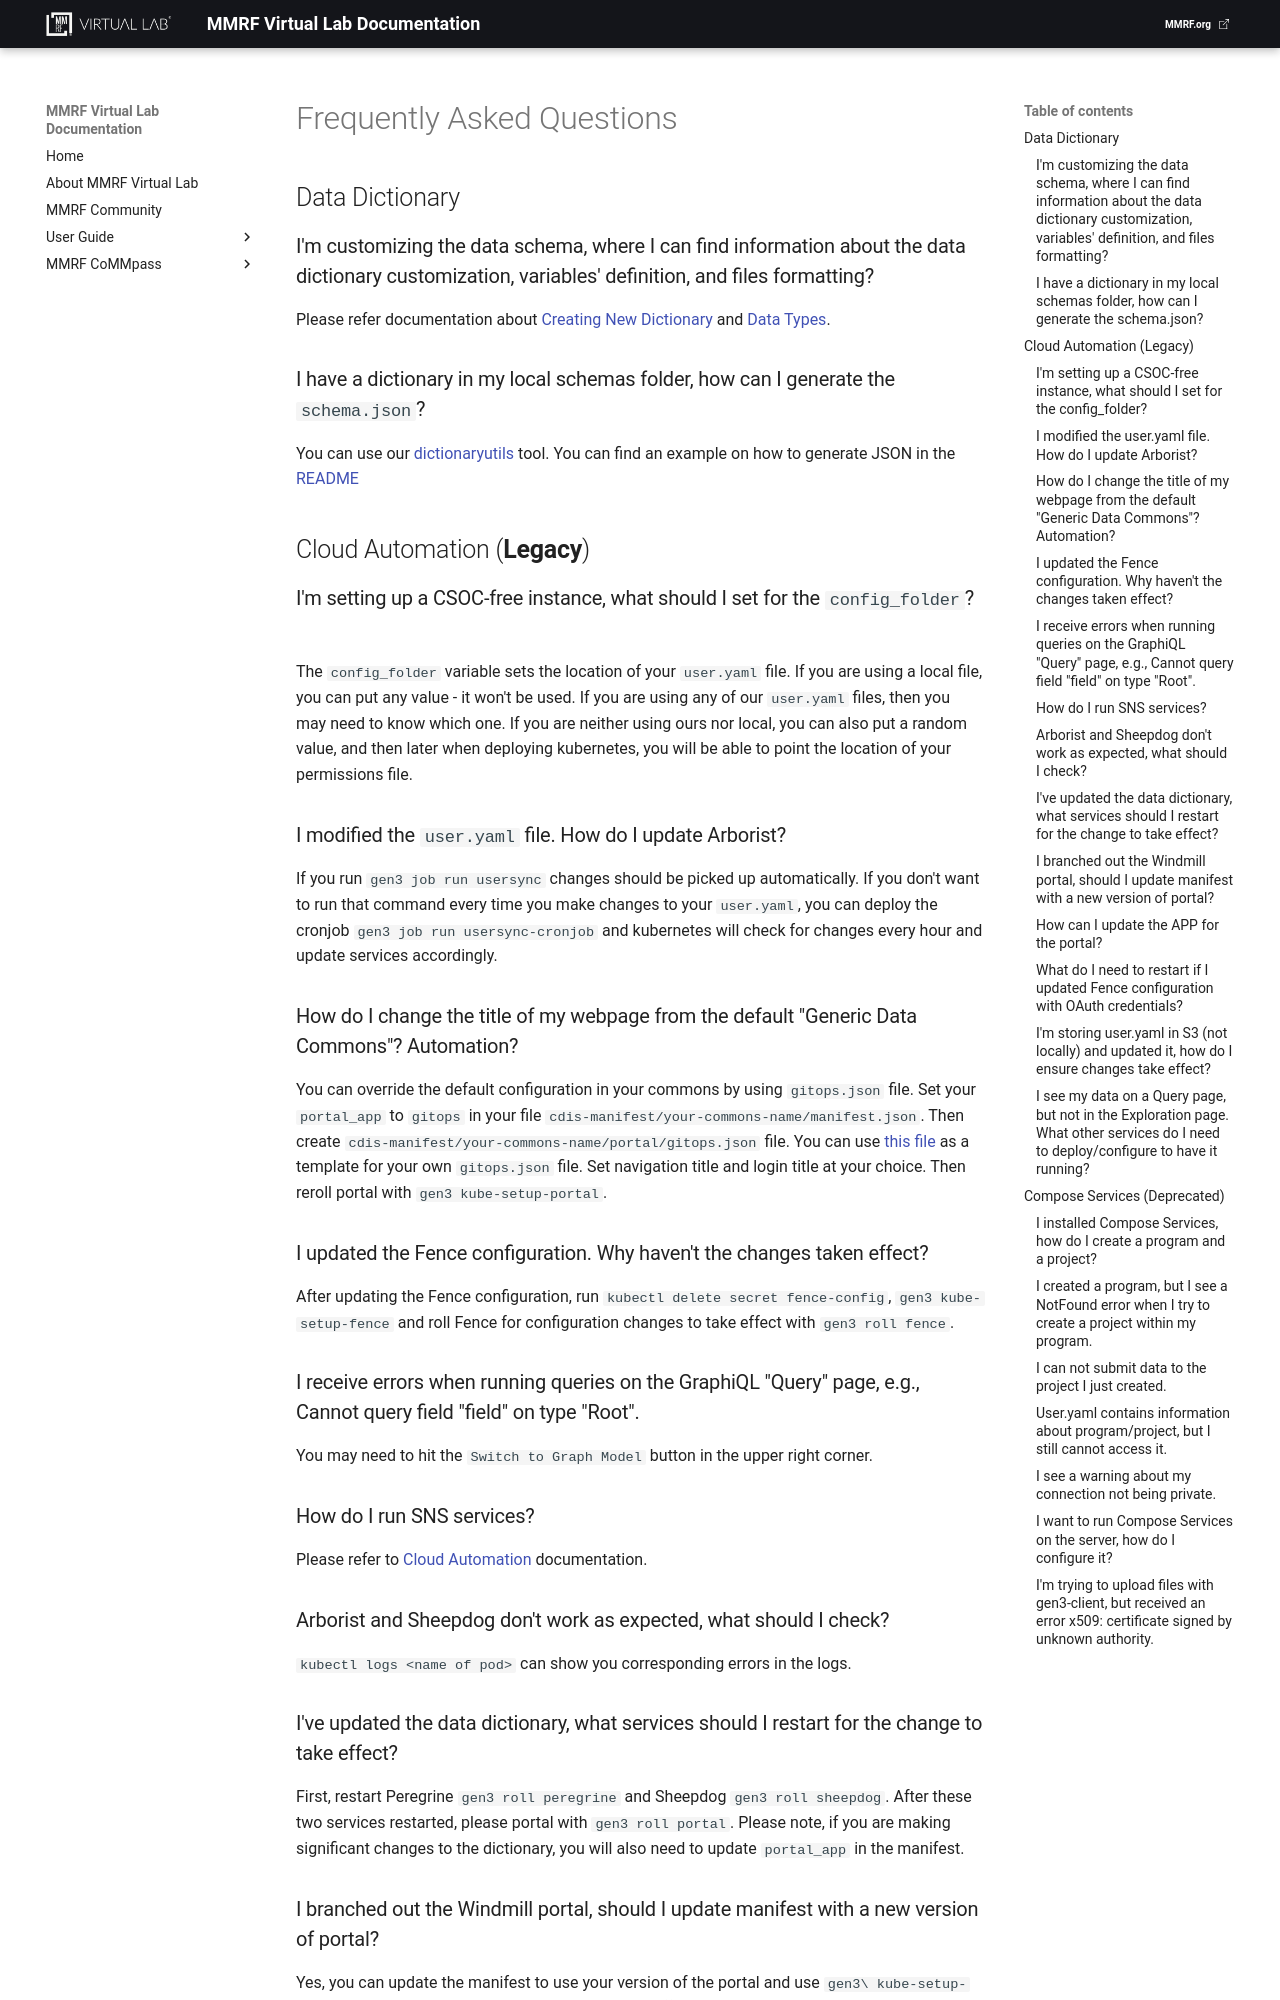

repository: theMMRF/docs-vlab · page: mmrf-resources/faq/index.html · generator: mkdocs


# Frequently Asked Questions



## Data Dictionary

### I'm customizing the data schema, where I can find information about the data dictionary customization, variables' definition, and files formatting?

Please refer documentation about [Creating New Dictionary](operator-guide/create-data-dictionary.md) and [Data Types](operator-guide/submit-structured-data.md).


### I have a dictionary in my local schemas folder, how can I generate the `schema.json`?

You can use our [dictionaryutils](https://github.com/uc-cdis/dictionaryutils) tool.  You can find an example on how to generate JSON in the [README](https://github.com/uc-cdis/dictionaryutils#use-dictionaryutils-to-dump-a-dictionary)

## Cloud Automation (**Legacy**)


### I'm setting up a CSOC-free instance, what should I set for the `config_folder`?

The `config_folder` variable sets the location of your `user.yaml` file. If you are using a local file, you can put any value - it won't be used. If you are using any of our `user.yaml` files, then you may need to know which one. If you are neither using ours nor local, you can also put a random value, and then later when deploying kubernetes, you will be able to point the location of your permissions file.


### I modified the `user.yaml` file. How do I update Arborist?

If you run `gen3 job run usersync` changes should be picked up automatically. If you don't want to run that command every time you make changes to your `user.yaml`, you can deploy the cronjob `gen3 job run usersync-cronjob` and kubernetes will check for changes every hour and update services accordingly.


### How do I change the title of my webpage from the default "Generic Data Commons"? Automation?

You can override the default configuration in your commons by using `gitops.json` file. Set your `portal_app` to `gitops` in your file `cdis-manifest/your-commons-name/manifest.json`. Then create `cdis-manifest/your-commons-name/portal/gitops.json` file. You can use [this file](https://github.com/uc-cdis/data-portal/blob/master/data/config/default.json) as a template for your own `gitops.json` file. Set navigation title and login title at your choice. Then reroll portal with `gen3 kube-setup-portal`.


### I updated the Fence configuration. Why haven't the changes taken effect?

After updating the Fence configuration, run `kubectl delete secret fence-config`, `gen3 kube-setup-fence` and roll Fence for configuration changes to take effect with `gen3 roll fence`.


### I receive errors when running queries on the GraphiQL "Query" page, e.g., Cannot query field "field" on type "Root".

You may need to hit the `Switch to Graph Model` button in the upper right corner.


### How do I run SNS services?

Please refer to [Cloud Automation](https://github.com/uc-cdis/cloud-automation/tree/master/tf_files/aws/modules/data-bucket-queue) documentation.


### Arborist and Sheepdog don't work as expected, what should I check?

`kubectl logs <name of pod>` can show you corresponding errors in the logs.


### I've updated the data dictionary, what services should I restart for the change to take effect?

First, restart Peregrine `gen3 roll peregrine` and Sheepdog `gen3 roll sheepdog`.  After these two services restarted, please portal with `gen3 roll portal`.  Please note, if you are making significant changes to the dictionary, you will also need to update `portal_app` in the manifest.
